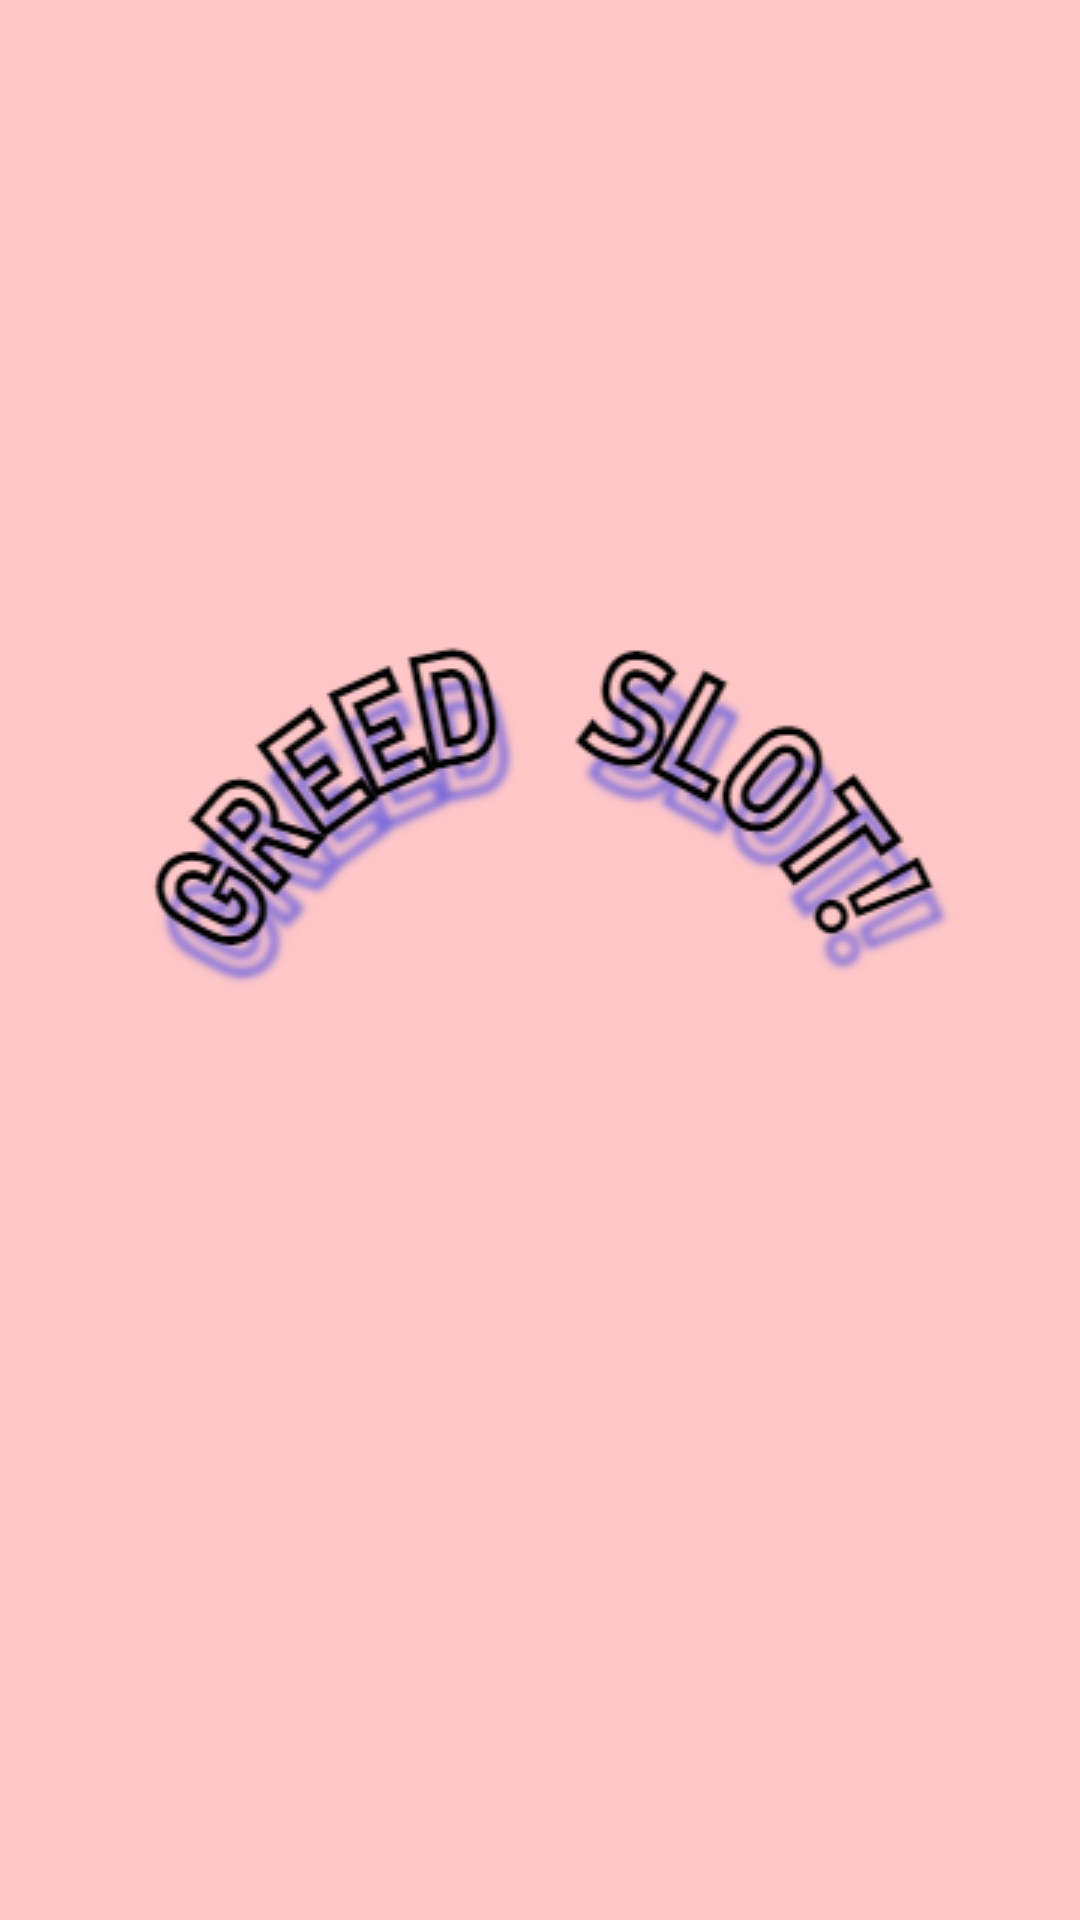

Layout XML and referenced resources for this Android screen:
<!-- AndroidManifest.xml: application theme Theme.GreedSlot -->
<!-- res/layout/activity_splash.xml -->
<?xml version="1.0" encoding="utf-8"?>
<FrameLayout xmlns:android="http://schemas.android.com/apk/res/android"
    xmlns:tools="http://schemas.android.com/tools"
    android:layout_width="match_parent"
    android:layout_height="match_parent"
    tools:context=".view.splash.SplashActivity">

    <ImageView
        android:src="@drawable/mainsplash"
        android:scaleType="centerCrop"
        android:layout_width="match_parent"
        android:layout_height="match_parent"
        tools:ignore="ContentDescription" />
</FrameLayout>
<!-- resources referenced by this layout -->
<resources>
  <!-- drawable mainsplash: png bitmap (drawable, 42306 bytes) -->
  <style name="Theme.GreedSlot" parent="Base.Theme.GreedSlot" />
  <style name="Base.Theme.GreedSlot" parent="Theme.Material3.DayNight.NoActionBar">
          <item name="colorPrimary">@color/colorPrimary</item>
          <item name="colorPrimaryDark">@color/colorPrimaryDark</item>
      </style>
  <color name="colorPrimary">#FFC7C7</color>
  <color name="colorPrimaryDark">#FFB2B2</color>
</resources>
